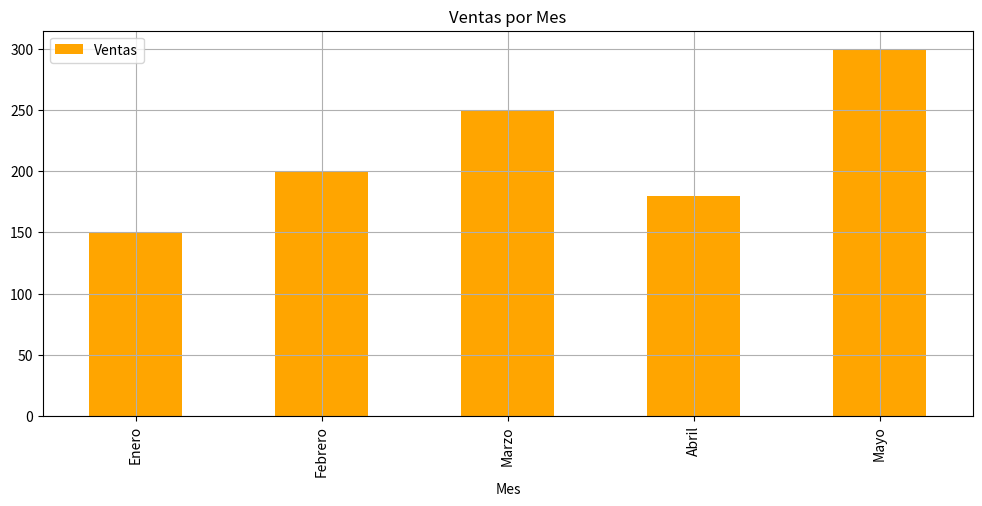

The matplotlib source for this figure:
import pandas as pd
import matplotlib.pyplot as plt

data = {
    'Mes': ['Enero', 'Febrero', 'Marzo', 'Abril', 'Mayo'],
    'Ventas': [150, 200, 250, 180, 300],
    'Gastos': [100, 120, 130, 110, 160]
}
df = pd.DataFrame(data)

df.plot(
    kind='bar', 
    x='Mes', 
    y='Ventas', 
    figsize=(12, 5),          # Cambiar tamaño
    grid=True,               # Agregar cuadrícula
    color='orange',          # Cambiar color
    title='Ventas por Mes'   # Agregar título
)
plt.savefig('grafico.png', dpi=300)

plt.show()
